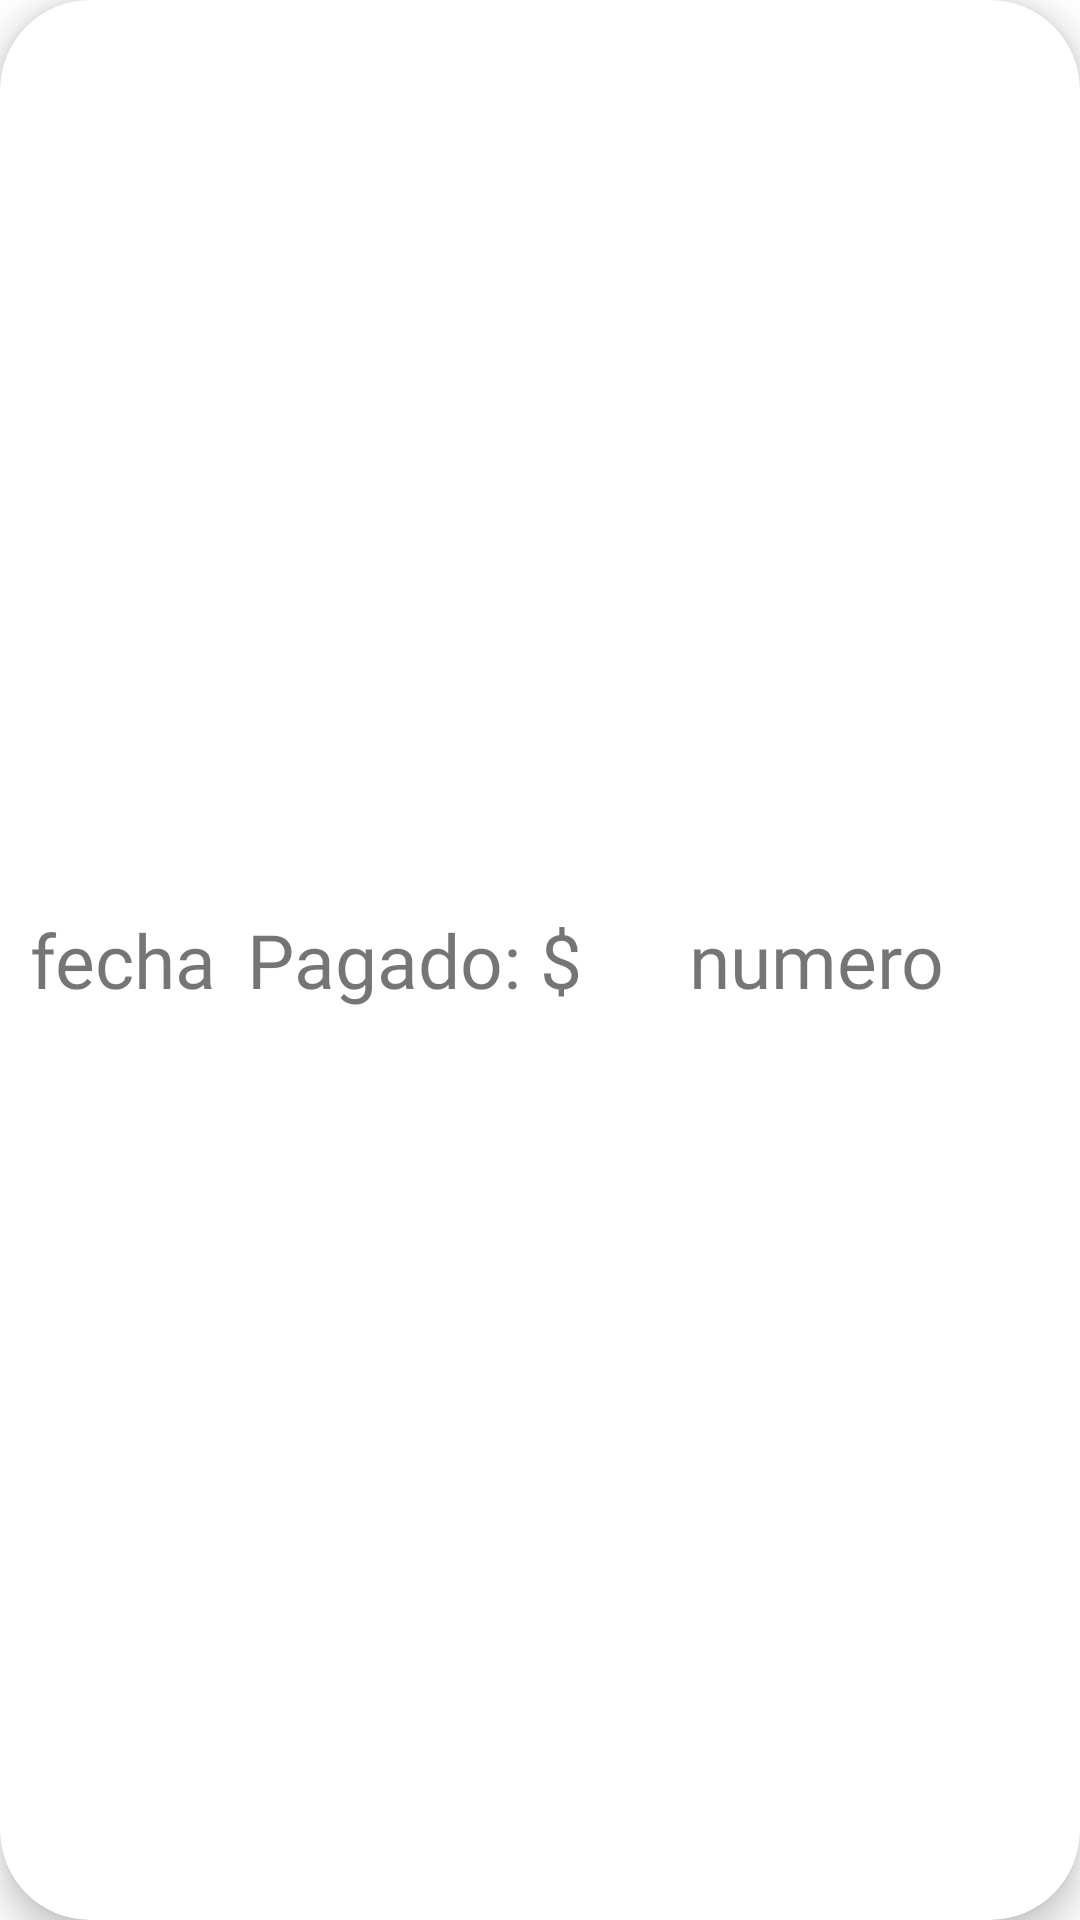

Android layout source for this screen:
<!-- AndroidManifest.xml: application theme AppTheme -->
<!-- res/layout/listsrecyclerview.xml -->
<androidx.cardview.widget.CardView android:layout_height="95dp"
    android:layout_width="match_parent"
    xmlns:android="http://schemas.android.com/apk/res/android"
    xmlns:app="http://schemas.android.com/apk/res-auto"
    app:cardElevation="7dp"
    app:cardCornerRadius="30dp"
    android:layout_marginTop="5dp"
    android:layout_marginRight="10dp"
    android:layout_marginLeft="10dp"
    android:layout_marginBottom="10dp">

    <LinearLayout
        android:layout_width="match_parent"
        android:layout_height="match_parent"
        android:layout_margin="10dp"
        android:orientation="horizontal"
        >

        <TextView
            android:id="@+id/fechaTextView"
            android:layout_width="wrap_content"
            android:layout_height="match_parent"
            android:fontFamily="@font/annie_use_your_telescope"
            android:gravity="center"
            android:text="fecha"
            android:textSize="25sp"
            />

        <TextView
            android:layout_width="wrap_content"
            android:layout_height="match_parent"
            android:fontFamily="@font/annie_use_your_telescope"
            android:gravity="center"
            android:text="@string/totalGastadoTitulo"
            android:textSize="25sp"
            android:layout_marginLeft="10dp"/>
        <TextView
            android:id="@+id/numeroTextView"
            android:layout_width="match_parent"
            android:layout_height="match_parent"
            android:fontFamily="@font/annie_use_your_telescope"
            android:text="numero"
            android:textSize="25sp"
            android:gravity="center"
            />



    </LinearLayout>

</androidx.cardview.widget.CardView>
<!-- resources referenced by this layout -->
<resources>
  <string name="totalGastadoTitulo">Pagado: $</string>
</resources>
